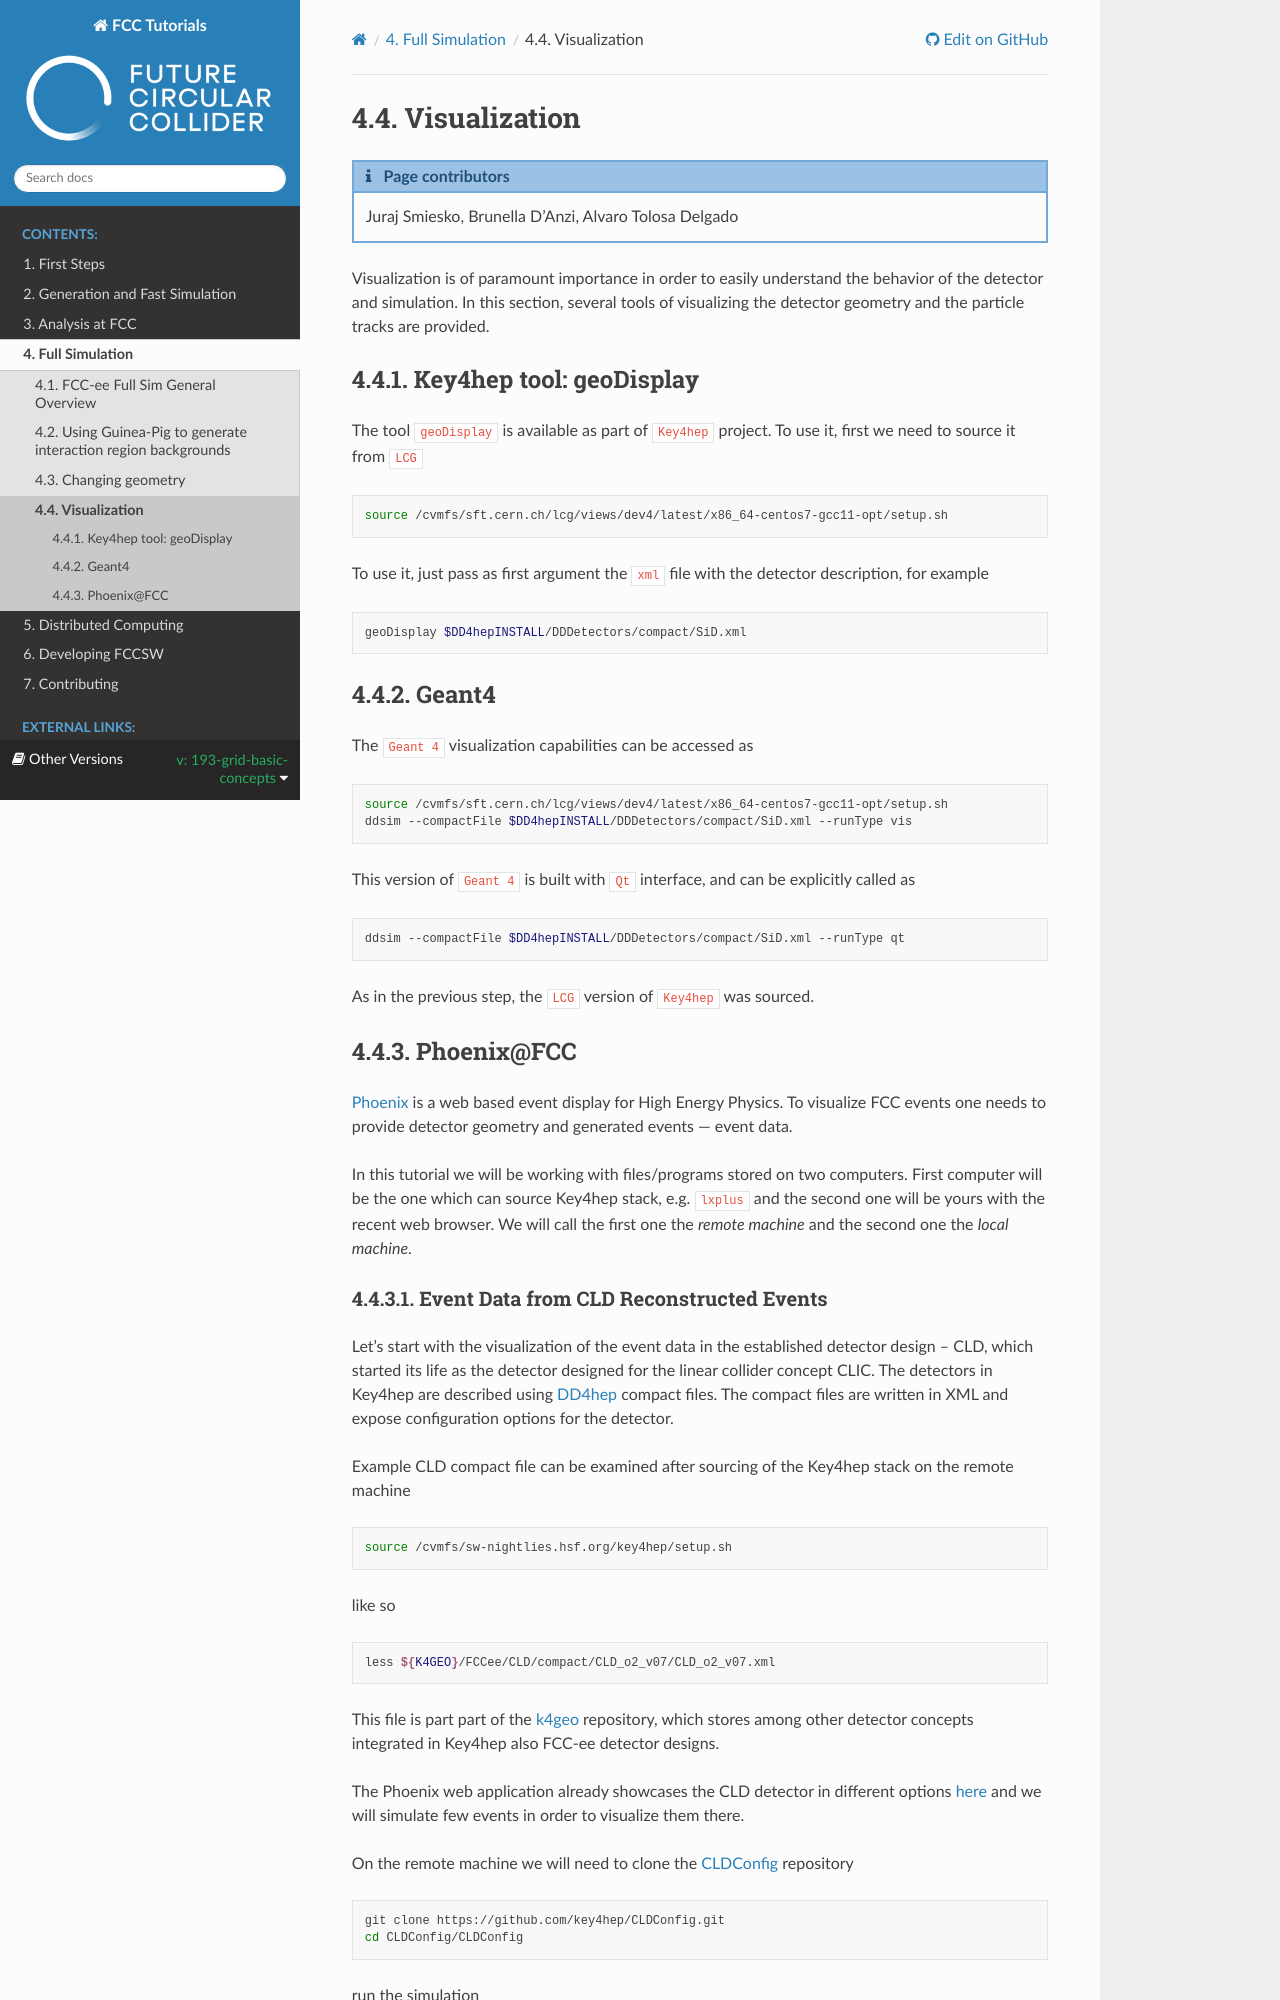

repository: HEP-FCC/fcc-tutorials · page: 193-grid-basic-concepts/4-full-detector-sim/Visualization/Visualization.html · generator: sphinx

# Visualization

<!-- contributors:start -->
:::{admonition} Page contributors
:class: callout dropdown

Juraj Smiesko, Brunella D'Anzi, Alvaro Tolosa Delgado
:::
<!-- contributors:end -->

Visualization is of paramount importance in order to easily understand the behavior of the detector and simulation. In this section, several tools of visualizing the detector geometry and the particle tracks are provided.

## Key4hep tool: geoDisplay

The tool `geoDisplay` is available as part of `Key4hep` project. To use it, first we need to source it from `LCG`

```shell
source /cvmfs/sft.cern.ch/lcg/views/dev4/latest/x86_64-centos7-gcc11-opt/setup.sh 
```

To use it, just pass as first argument the `xml` file with the detector description, for example

```shell
geoDisplay $DD4hepINSTALL/DDDetectors/compact/SiD.xml
```

## Geant4

The `Geant 4` visualization capabilities can be accessed as

```shell
source /cvmfs/sft.cern.ch/lcg/views/dev4/latest/x86_64-centos7-gcc11-opt/setup.sh 
ddsim --compactFile $DD4hepINSTALL/DDDetectors/compact/SiD.xml --runType vis
```

This version of `Geant 4` is built with `Qt` interface, and can be explicitly called as

```shell
ddsim --compactFile $DD4hepINSTALL/DDDetectors/compact/SiD.xml --runType qt
```

As in the previous step, the `LCG` version of `Key4hep` was sourced.


## Phoenix@FCC

[Phoenix](https://github.com/HSF/phoenix) is a web based event display for High
Energy Physics. To visualize FCC events one needs to provide detector geometry
and generated events --- event data.

In this tutorial we will be working with files/programs stored on two computers.
First computer will be the one which can source Key4hep stack, e.g. `lxplus` and
the second one will be yours with the recent web browser. We will call the first
one the _remote machine_ and the second one the _local machine_.
